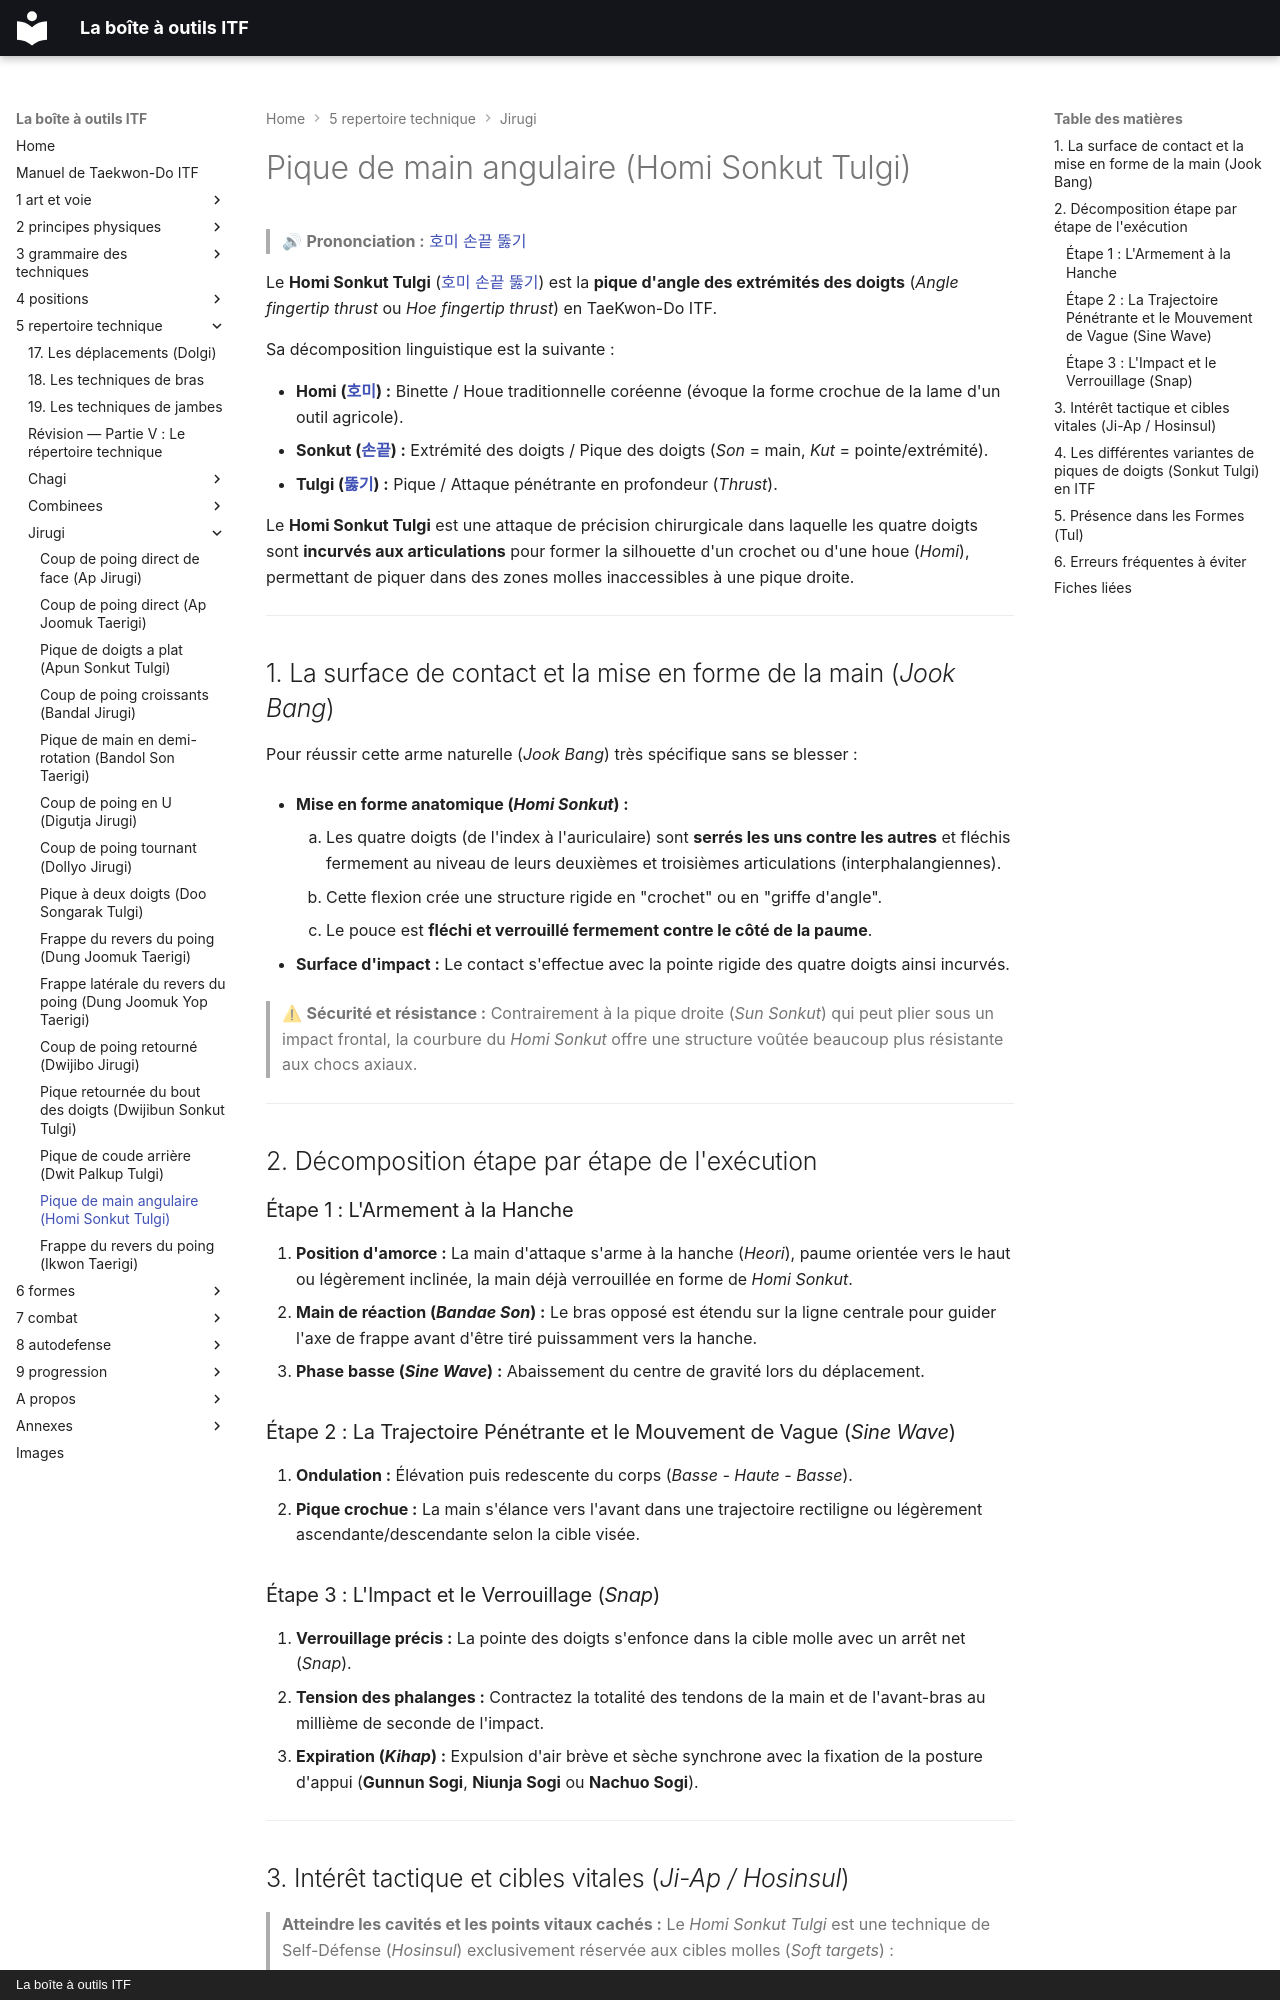

repository: yvmori1/La-boite-outils-ITF · page: 5-repertoire-technique/jirugi/homi-sunkut-tulgi/index.html · generator: mkdocs · copyright: La boîte à outils ITF

# Pique de main angulaire (Homi Sonkut Tulgi)

> 🔊 **Prononciation :** [호미 손끝 뚫기](../../audio/jirugi/homi-sunkut-tulgi.m4a)

Le **Homi Sonkut Tulgi** ([호미 손끝 뚫기](../../audio/jirugi/homi-sunkut-tulgi.m4a)) est la **pique d'angle des extrémités des doigts** (*Angle fingertip thrust* ou *Hoe fingertip thrust*) en TaeKwon-Do ITF.

Sa décomposition linguistique est la suivante :

* **Homi ([호미](../../audio/termes/homi.m4a)) :** Binette / Houe traditionnelle coréenne (évoque la forme crochue de la lame d'un outil agricole).
* **Sonkut ([손끝](../../audio/termes/sonkut.m4a)) :** Extrémité des doigts / Pique des doigts (*Son* = main, *Kut* = pointe/extrémité).
* **Tulgi ([뚫기](../../audio/grammaire/Tulgi.m4a)) :** Pique / Attaque pénétrante en profondeur (*Thrust*).

Le **Homi Sonkut Tulgi** est une attaque de précision chirurgicale dans laquelle les quatre doigts sont **incurvés aux articulations** pour former la silhouette d'un crochet ou d'une houe (*Homi*), permettant de piquer dans des zones molles inaccessibles à une pique droite.

---

## 1. La surface de contact et la mise en forme de la main (*Jook Bang*)

Pour réussir cette arme naturelle (*Jook Bang*) très spécifique sans se blesser :

* **Mise en forme anatomique (*Homi Sonkut*) :**
    1. Les quatre doigts (de l'index à l'auriculaire) sont **serrés les uns contre les autres** et fléchis fermement au niveau de leurs deuxièmes et troisièmes articulations (interphalangiennes).
    2. Cette flexion crée une structure rigide en "crochet" ou en "griffe d'angle".
    3. Le pouce est **fléchi et verrouillé fermement contre le côté de la paume**.

* **Surface d'impact :** Le contact s'effectue avec la pointe rigide des quatre doigts ainsi incurvés.

> ⚠ **Sécurité et résistance :** Contrairement à la pique droite (*Sun Sonkut*) qui peut plier sous un impact frontal, la courbure du *Homi Sonkut* offre une structure voûtée beaucoup plus résistante aux chocs axiaux.

---

## 2. Décomposition étape par étape de l'exécution

### Étape 1 : L'Armement à la Hanche

1. **Position d'amorce :** La main d'attaque s'arme à la hanche (*Heori*), paume orientée vers le haut ou légèrement inclinée, la main déjà verrouillée en forme de *Homi Sonkut*.
2. **Main de réaction (*Bandae Son*) :** Le bras opposé est étendu sur la ligne centrale pour guider l'axe de frappe avant d'être tiré puissamment vers la hanche.
3. **Phase basse (*Sine Wave*) :** Abaissement du centre de gravité lors du déplacement.

### Étape 2 : La Trajectoire Pénétrante et le Mouvement de Vague (*Sine Wave*)

1. **Ondulation :** Élévation puis redescente du corps (*Basse - Haute - Basse*).
2. **Pique crochue :** La main s'élance vers l'avant dans une trajectoire rectiligne ou légèrement ascendante/descendante selon la cible visée.

### Étape 3 : L'Impact et le Verrouillage (*Snap*)

1. **Verrouillage précis :** La pointe des doigts s'enfonce dans la cible molle avec un arrêt net (*Snap*).
2. **Tension des phalanges :** Contractez la totalité des tendons de la main et de l'avant-bras au millième de seconde de l'impact.
3. **Expiration (*Kihap*) :** Expulsion d'air brève et sèche synchrone avec la fixation de la posture d'appui (**Gunnun Sogi**, **Niunja Sogi** ou **Nachuo Sogi**).

---
